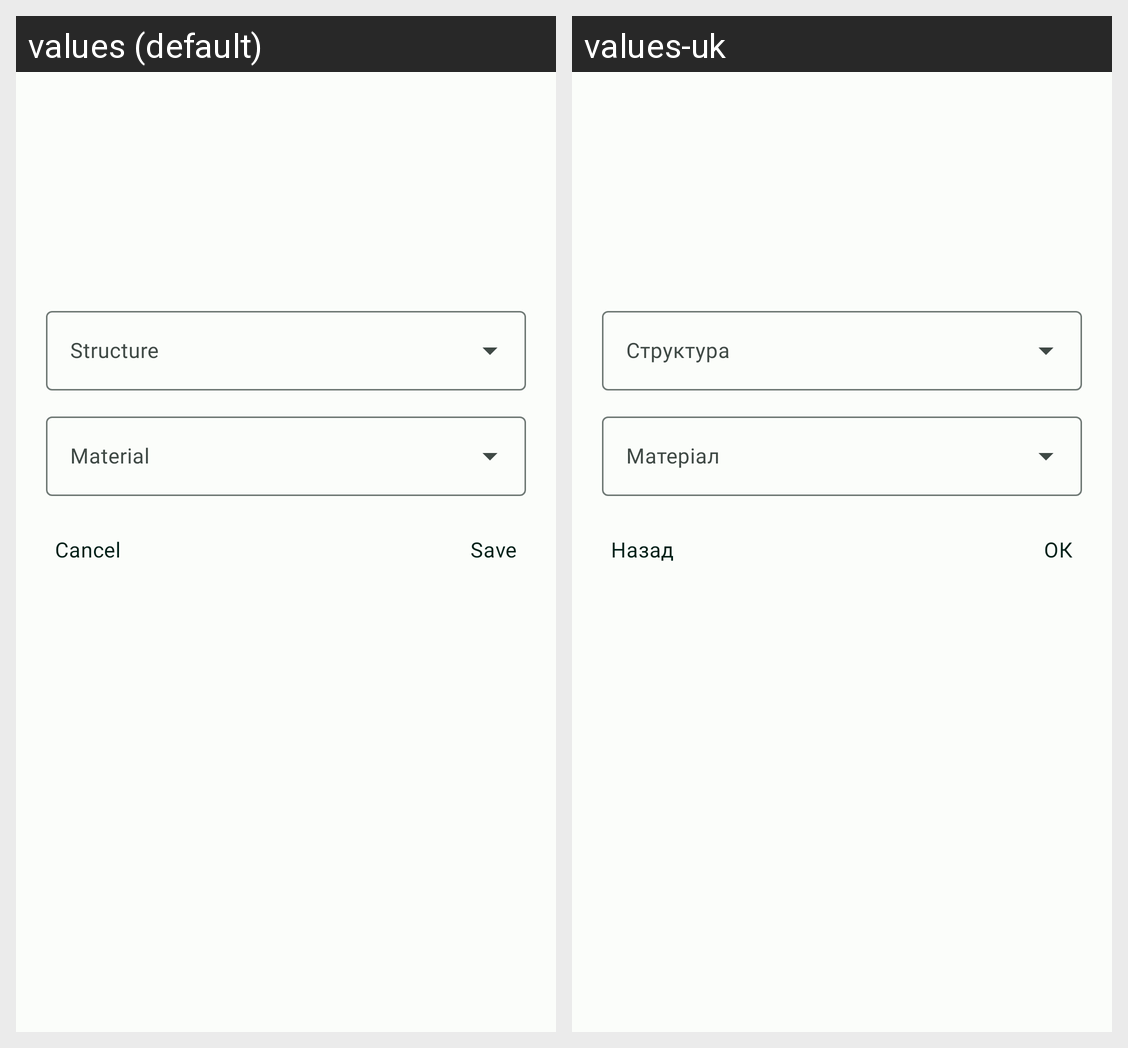

This grid shows one Android layout under two languages. Give, for every string resource on the screen, its name, the default text and each shown locale's text.
Android screen res/layout/dialog_modification.xml rendered under 2 locales, left to right: values (default), values-uk. Device: Nexus 5 (rendered at 1080×1920; each locale shown at half size, 540×960, under a caption strip naming it); theme Theme.Dentalab.DayNight.
Strings drawn on this screen, with the default value and each locale's value (text and hints the layout hard-codes, and strings that could not be matched under every locale, appear in the picture but are not listed):

structure
  values: Structure
  values-uk: Структура

material
  values: Material
  values-uk: Матеріал

cancel
  values: Cancel
  values-uk: Назад

save
  values: Save
  values-uk: ОК
